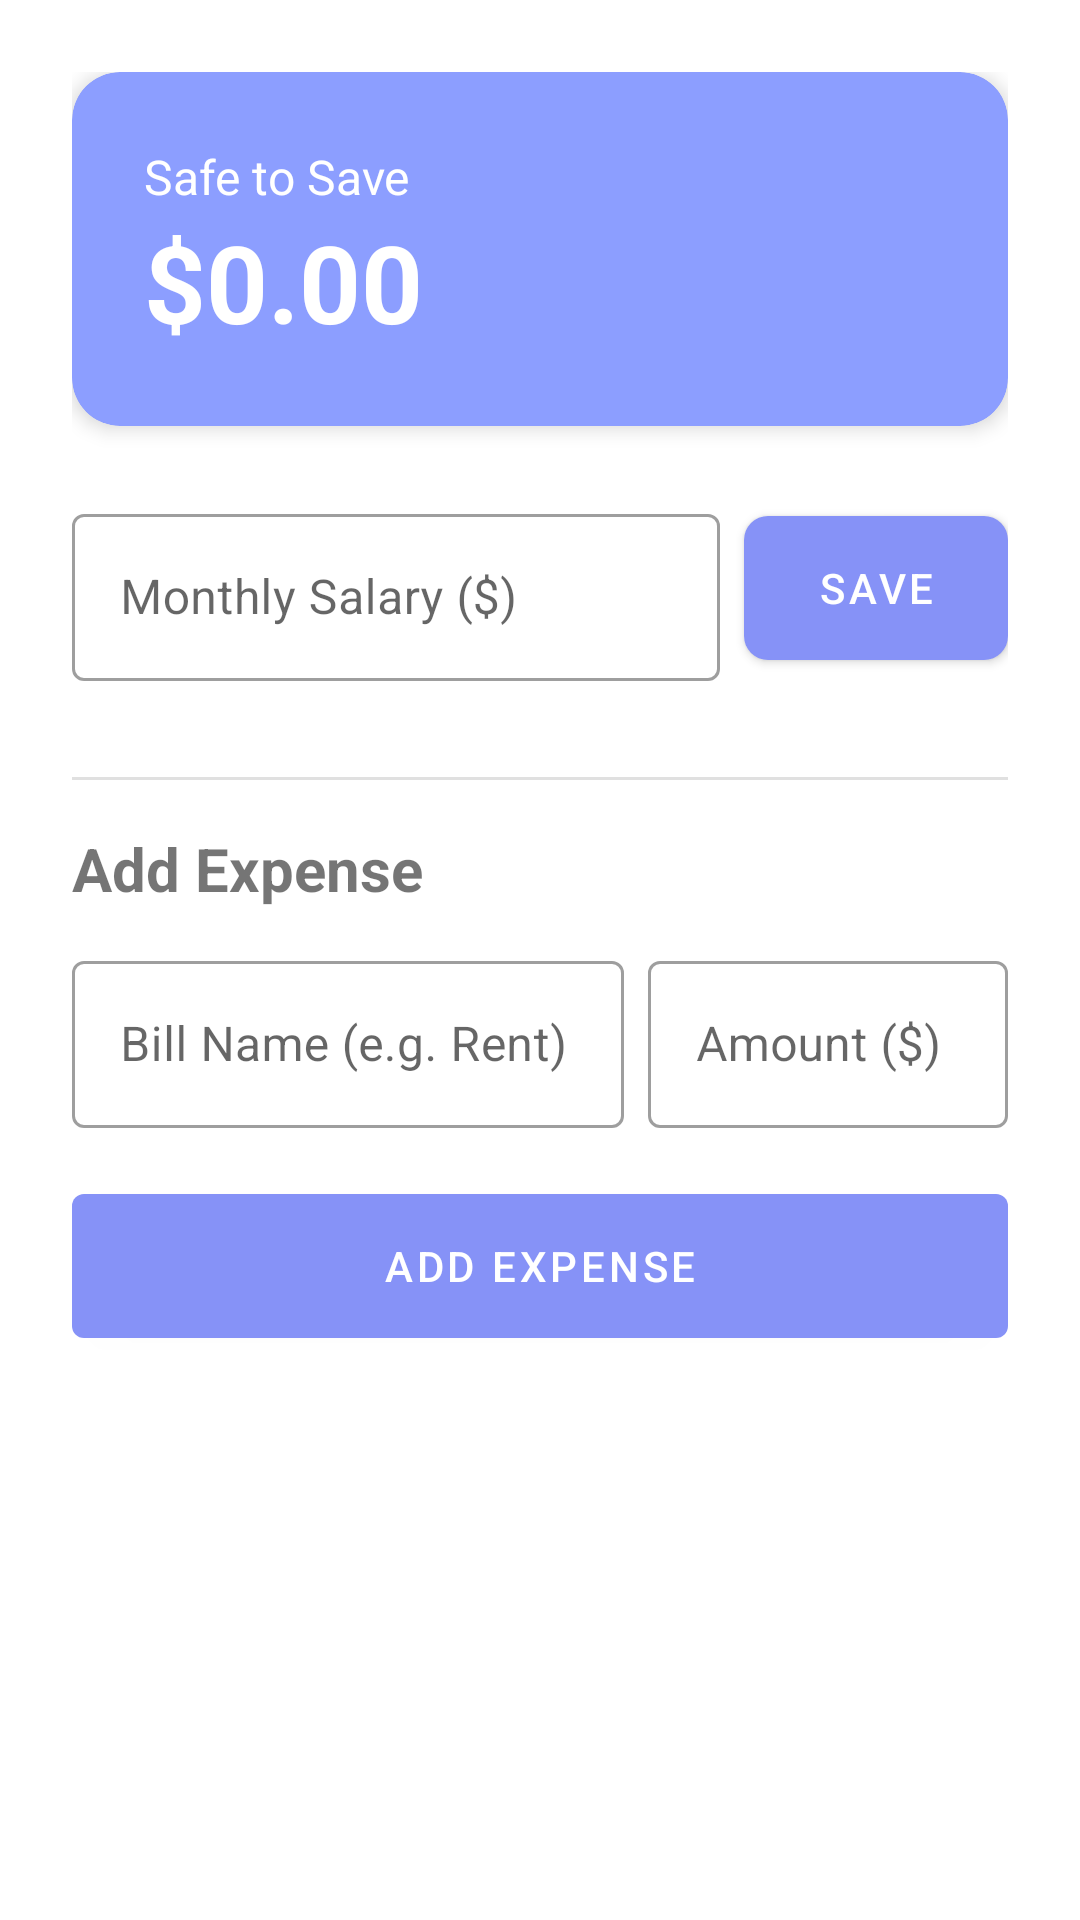

Write the Android layout XML for this screen, with the resource values it uses.
<!-- AndroidManifest.xml: application theme Theme.AuthFyaB -->
<!-- res/layout/activity_dashboard.xml -->
<?xml version="1.0" encoding="utf-8"?>
<LinearLayout
    xmlns:android="http://schemas.android.com/apk/res/android"
    xmlns:app="http://schemas.android.com/apk/res-auto"
    xmlns:tools="http://schemas.android.com/tools"
    android:layout_width="match_parent"
    android:layout_height="match_parent"
    android:orientation="vertical"
    android:padding="24dp"
    android:background="@android:color/white"
    tools:context=".ui1.budget.DashboardActivity">

    <com.google.android.material.card.MaterialCardView
        android:layout_width="match_parent"
        android:layout_height="wrap_content"
        app:cardCornerRadius="16dp"
        app:cardElevation="4dp"
        app:cardBackgroundColor="#8C9EFF"
        android:layout_marginBottom="24dp">

        <LinearLayout
            android:layout_width="match_parent"
            android:layout_height="wrap_content"
            android:orientation="vertical"
            android:padding="24dp">

            <TextView
                android:layout_width="wrap_content"
                android:layout_height="wrap_content"
                android:text="Safe to Save"
                android:textColor="@color/white"
                android:textSize="16sp" />

            <TextView
                android:id="@+id/tvSafeToSave"
                android:layout_width="wrap_content"
                android:layout_height="wrap_content"
                android:text="$0.00"
                android:textColor="@color/white"
                android:textSize="36sp"
                android:textStyle="bold" />
        </LinearLayout>
    </com.google.android.material.card.MaterialCardView>

    <LinearLayout
        android:layout_width="match_parent"
        android:layout_height="wrap_content"
        android:orientation="horizontal"
        android:layout_marginBottom="16dp"
        android:baselineAligned="false">

        <com.google.android.material.textfield.TextInputLayout
            style="@style/Widget.MaterialComponents.TextInputLayout.OutlinedBox"
            android:layout_width="0dp"
            android:layout_height="wrap_content"
            android:layout_weight="1"
            android:layout_marginEnd="8dp"
            android:hint="Monthly Salary ($)">

            <com.google.android.material.textfield.TextInputEditText
                android:id="@+id/etSalary"
                android:layout_width="match_parent"
                android:layout_height="wrap_content"
                android:inputType="numberDecimal" />
        </com.google.android.material.textfield.TextInputLayout>

        <com.google.android.material.button.MaterialButton
            android:id="@+id/btnSaveSalary"
            android:layout_width="wrap_content"
            android:layout_height="60dp"
            android:text="Save"
            app:cornerRadius="8dp" />
    </LinearLayout>

    <View
        android:layout_width="match_parent"
        android:layout_height="1dp"
        android:background="#E0E0E0"
        android:layout_marginVertical="16dp"/>

    <TextView
        android:layout_width="wrap_content"
        android:layout_height="wrap_content"
        android:text="Add Expense"
        android:textSize="20sp"
        android:textStyle="bold"
        android:layout_marginBottom="12dp"/>

    <LinearLayout
        android:layout_width="match_parent"
        android:layout_height="wrap_content"
        android:orientation="horizontal"
        android:baselineAligned="false">

        <com.google.android.material.textfield.TextInputLayout
            style="@style/Widget.MaterialComponents.TextInputLayout.OutlinedBox"
            android:layout_width="0dp"
            android:layout_height="wrap_content"
            android:layout_weight="1"
            android:layout_marginEnd="8dp"
            android:hint="Bill Name (e.g. Rent)">

            <com.google.android.material.textfield.TextInputEditText
                android:id="@+id/etExpenseName"
                android:layout_width="match_parent"
                android:layout_height="wrap_content"
                android:inputType="text" />
        </com.google.android.material.textfield.TextInputLayout>

        <com.google.android.material.textfield.TextInputLayout
            style="@style/Widget.MaterialComponents.TextInputLayout.OutlinedBox"
            android:layout_width="120dp"
            android:layout_height="wrap_content"
            android:hint="Amount ($)">

            <com.google.android.material.textfield.TextInputEditText
                android:id="@+id/etExpenseAmount"
                android:layout_width="match_parent"
                android:layout_height="wrap_content"
                android:inputType="numberDecimal" />
        </com.google.android.material.textfield.TextInputLayout>
    </LinearLayout>

    <com.google.android.material.button.MaterialButton
        android:id="@+id/btnAddExpense"
        android:layout_width="match_parent"
        android:layout_height="60dp"
        android:layout_marginTop="16dp"
        android:text="Add Expense" />

    <androidx.recyclerview.widget.RecyclerView
        android:id="@+id/rvExpenses"
        android:layout_width="match_parent"
        android:layout_height="0dp"
        android:layout_weight="1"
        android:layout_marginTop="24dp" />

</LinearLayout>
<!-- resources referenced by this layout -->
<resources>
  <color name="white">#FFFFFFFF</color>
  <style name="Theme.AuthFyaB" parent="Theme.MaterialComponents.DayNight.NoActionBar"> <item name="colorPrimary">@color/lavender</item>
          <item name="colorPrimaryVariant">@color/lavender</item>
          <item name="colorOnPrimary">@color/white</item>
          <item name="colorSecondary">@color/teal_200</item>
          <item name="colorSecondaryVariant">@color/teal_700</item>
          <item name="colorOnSecondary">@color/black</item>
          <item name="android:statusBarColor">?attr/colorPrimaryVariant</item>
      </style>
  <color name="lavender">#8692f7</color>
  <color name="teal_200">#FF03DAC5</color>
  <color name="teal_700">#FF018786</color>
  <color name="black">#FF000000</color>
</resources>
